Run: headless pygame with SDL's dummy video driver; simulated clock (each Clock.tick advances the game by its frame time, no real sleeping); random seed 0; keys injected as events and as key.get_pressed() state; mouse plan: one left click at the window centre at the start of phase 2, then a move to the lower-right quarter at the start of phase 3.
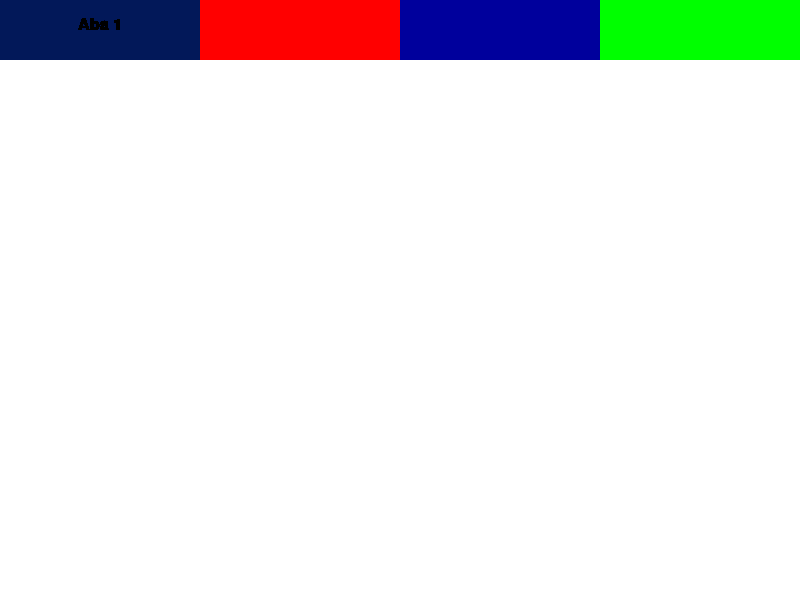
Frame 1 of 4 · flips 1–60 · no input
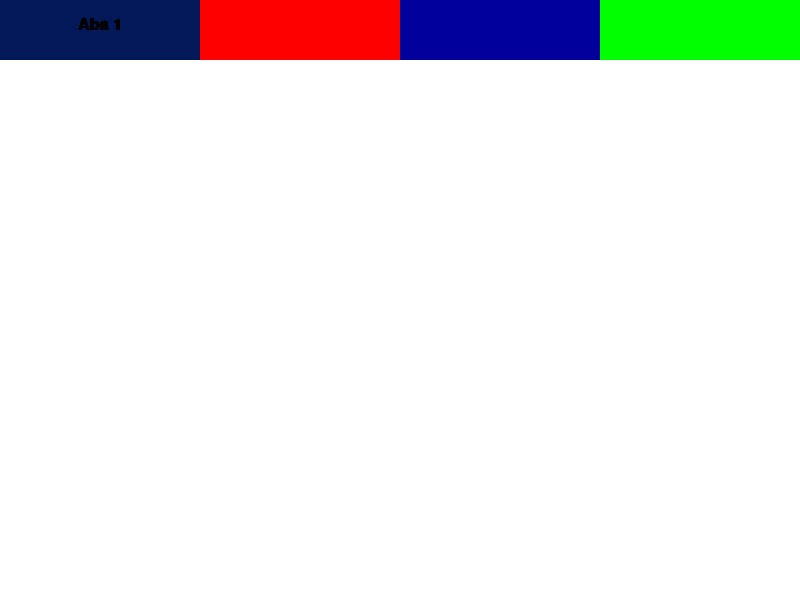
Frame 2 of 4 · flips 61–180 · clicked the window centre · tapped SPACE, RETURN · held RIGHT (→), D
Frame 3 of 4 · flips 181–300 · moved the mouse to the lower-right quarter · held DOWN (↓), S · screen unchanged from frame 2, image omitted
Frame 4 of 4 · flips 301–420 · held LEFT (←), A, UP (↑), W · screen unchanged from frame 3, image omitted

The pygame program that drew these frames:

import pygame, random
branco  = (255,255,255)
preto = (0,0,0)
verde = (0,255,0)
azul = (0,0,156)
red = (255,0,0)
darkBlue = (2 , 24 , 89)
cores = [verde,azul,red,darkBlue]

pygame.mixer.init()

pygame.font.init()

largura_tela = 800
altura_tela = 600

tela = pygame.display.set_mode((largura_tela,altura_tela))

terminou = False

class Aba():
    def __init__(self,aba_type,cor):
        self.largura = 200
        self.altura = 60
        self.x = 200 * aba_type
        self.y = 0
        self.area = pygame.Rect(self.x,self.y,self.largura,self.altura)
        self.cor = cores.pop()
    def desenha(self, tela):
        pygame.draw.rect(tela,self.cor,self.area)

def mostra_titulo(texto,x,y):
    font = pygame.font.Font(None,24)
    text = font.render(texto,1,preto)
    textpos = text.get_rect(center=(x,y) )
    tela.blit(text,textpos)
    
def mostrar_dados(texto,y):
    font = pygame.font.Font(None,20)
    text = font.render(texto, 1 ,preto)
    textpos = text.get_rect(center =(tela.get_width()/4 ,y))
    tela.blit(text,textpos)

def montar_tabela(texto,y):
    font = pygame.font.Font(None,20)
    text = font.render(texto, 1 ,preto)
    textpos = text.get_rect(center =(tela.get_width()/2 ,y))
    tela.blit(text,textpos)

def mostra_titulo_aba(texto,x):
    font = pygame.font.Font(None,20)
    text = font.render(texto,1,branco)
    textpos = text.get_rect(center =(x,30))
    tela.blit(text, textpos)
tela.fill(branco)   
for i in range(0,4):
    aba = Aba(i,cores)
    aba.desenha(tela)
        
while not terminou:

    dicionario = {'alexandre': 456123789, 'anderson': 1245698456,
              'antonio': 123456456, 'carlos': 91257581,
              'cesar':987458, 'rosemary': 789456125 }

    valores_Bytes = dicionario.values()

    soma = sum(dicionario.values())
    soma = soma/1024/1024
    soma_media = soma/len(dicionario)
    soma_indices = 1

    for i in dicionario.keys():
        valor = dicionario[i]
        converter_mb = valor /1024/1024
        dicionario[i] = round(converter_mb,2)

    print("ACME Inc.           Uso do espaço em disco pelos usuários",)
    print("------------------------------------------------------------------------")
    print("Nr.    Usuário        Espaço utilizado     % do uso")
    print("")
        
    for i in dicionario.keys():
        dicionario[i] = round(dicionario[i],2)
        porcentagem = round((dicionario[i]/soma)*100,2)
        print('{:^1}     {:<10}        {:>9,.2f}      {:>11,.2f}'.format(soma_indices, i, dicionario[i], porcentagem))
        soma_indices = soma_indices + 1

    print(" ")
    print("Total de memoria usada:", round(soma,2), "Mb")
    print("Media de memoria usada:", round(soma_media,2), "Mb")
    


    mostra_titulo("Aba 1",100,25)
    #montar_tabela("ACME Inc.           Uso do espaço em disco pelos usuários",50)
    #mostrar_dados("", 30+soma_indices*10)
    
    for event in pygame.event.get():
        if event.type == pygame.QUIT:
            terminou = True
        if event.type == pygame.MOUSEBUTTONDOWN and event.button ==1:
            pos = pygame.mouse.get_pos()
            if aba.area.collidepoint(pos):
                terminou = True
    for event in pygame.event.get():
        if event.type == pygame.QUIT:
            terminou = True
    
    pygame.display.update()
    
pygame.display.quit()
     
